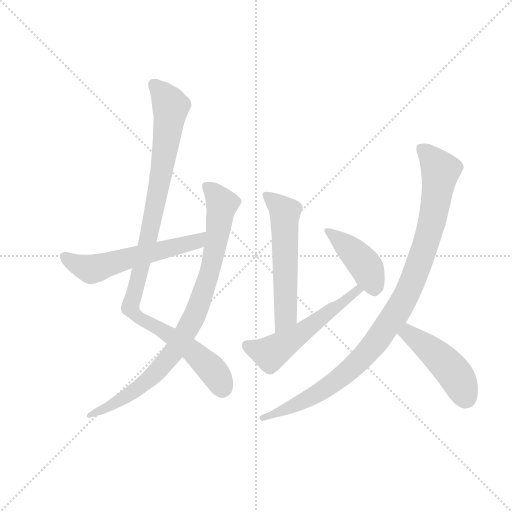
t = 0.00 s
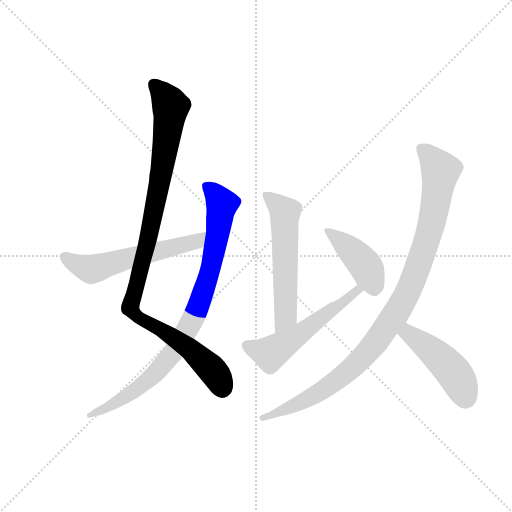
t = 1.39 s
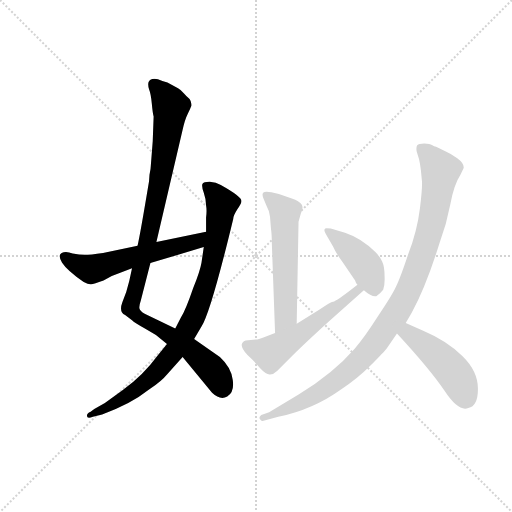
t = 2.78 s
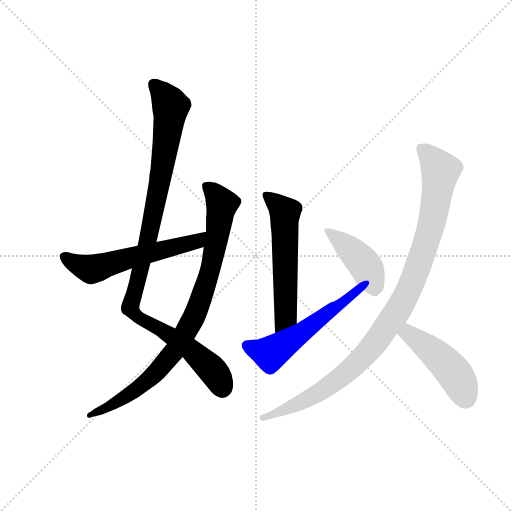
t = 4.18 s
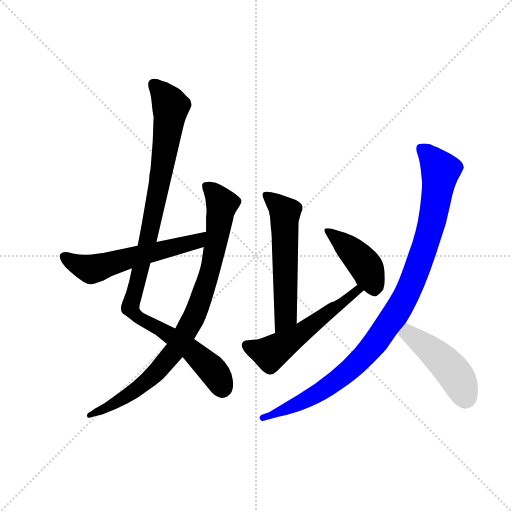
t = 5.57 s
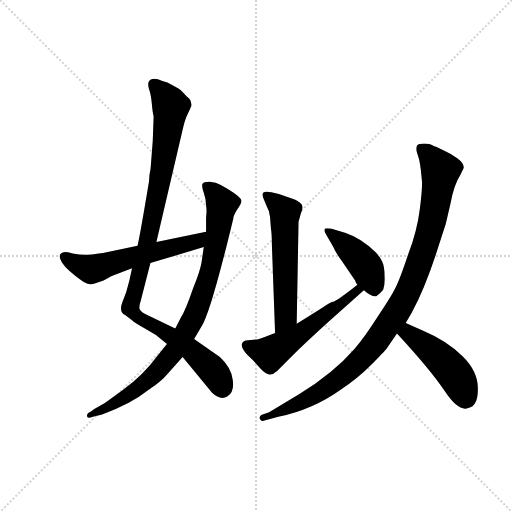
t = 6.96 s

The animated SVG that drew these frames (rendered in a browser with its animation timeline set to each time). Animation: 8 CSS @keyframes rules; one cycle of 6.96 s.

<svg version="1.1" viewBox="0 0 1024 1024" xmlns="http://www.w3.org/2000/svg">
  <g stroke="lightgray" stroke-dasharray="1,1" stroke-width="1" transform="scale(4, 4)">
    <line x1="0" y1="0" x2="256" y2="256"></line>
    <line x1="256" y1="0" x2="0" y2="256"></line>
    <line x1="128" y1="0" x2="128" y2="256"></line>
    <line x1="0" y1="128" x2="256" y2="128"></line>
  </g>
  <g transform="scale(0.92, -0.92) translate(60, -850)">
    <style type="text/css">
      
        @keyframes keyframes0 {
          from {
            stroke: blue;
            stroke-dashoffset: 1035;
            stroke-width: 128;
          }
          77% {
            animation-timing-function: step-end;
            stroke: blue;
            stroke-dashoffset: 0;
            stroke-width: 128;
          }
          to {
            stroke: black;
            stroke-width: 1024;
          }
        }
        #make-me-a-hanzi-animation-0 {
          animation: keyframes0 1.09228515625s both;
          animation-delay: 0s;
          animation-timing-function: linear;
        }
      
        @keyframes keyframes1 {
          from {
            stroke: blue;
            stroke-dashoffset: 881;
            stroke-width: 128;
          }
          74% {
            animation-timing-function: step-end;
            stroke: blue;
            stroke-dashoffset: 0;
            stroke-width: 128;
          }
          to {
            stroke: black;
            stroke-width: 1024;
          }
        }
        #make-me-a-hanzi-animation-1 {
          animation: keyframes1 0.9669596354166666s both;
          animation-delay: 1.09228515625s;
          animation-timing-function: linear;
        }
      
        @keyframes keyframes2 {
          from {
            stroke: blue;
            stroke-dashoffset: 576;
            stroke-width: 128;
          }
          65% {
            animation-timing-function: step-end;
            stroke: blue;
            stroke-dashoffset: 0;
            stroke-width: 128;
          }
          to {
            stroke: black;
            stroke-width: 1024;
          }
        }
        #make-me-a-hanzi-animation-2 {
          animation: keyframes2 0.71875s both;
          animation-delay: 2.0592447916666665s;
          animation-timing-function: linear;
        }
      
        @keyframes keyframes3 {
          from {
            stroke: blue;
            stroke-dashoffset: 572;
            stroke-width: 128;
          }
          65% {
            animation-timing-function: step-end;
            stroke: blue;
            stroke-dashoffset: 0;
            stroke-width: 128;
          }
          to {
            stroke: black;
            stroke-width: 1024;
          }
        }
        #make-me-a-hanzi-animation-3 {
          animation: keyframes3 0.7154947916666666s both;
          animation-delay: 2.7779947916666665s;
          animation-timing-function: linear;
        }
      
        @keyframes keyframes4 {
          from {
            stroke: blue;
            stroke-dashoffset: 549;
            stroke-width: 128;
          }
          64% {
            animation-timing-function: step-end;
            stroke: blue;
            stroke-dashoffset: 0;
            stroke-width: 128;
          }
          to {
            stroke: black;
            stroke-width: 1024;
          }
        }
        #make-me-a-hanzi-animation-4 {
          animation: keyframes4 0.69677734375s both;
          animation-delay: 3.493489583333333s;
          animation-timing-function: linear;
        }
      
        @keyframes keyframes5 {
          from {
            stroke: blue;
            stroke-dashoffset: 424;
            stroke-width: 128;
          }
          58% {
            animation-timing-function: step-end;
            stroke: blue;
            stroke-dashoffset: 0;
            stroke-width: 128;
          }
          to {
            stroke: black;
            stroke-width: 1024;
          }
        }
        #make-me-a-hanzi-animation-5 {
          animation: keyframes5 0.5950520833333334s both;
          animation-delay: 4.190266927083333s;
          animation-timing-function: linear;
        }
      
        @keyframes keyframes6 {
          from {
            stroke: blue;
            stroke-dashoffset: 1021;
            stroke-width: 128;
          }
          77% {
            animation-timing-function: step-end;
            stroke: blue;
            stroke-dashoffset: 0;
            stroke-width: 128;
          }
          to {
            stroke: black;
            stroke-width: 1024;
          }
        }
        #make-me-a-hanzi-animation-6 {
          animation: keyframes6 1.0808919270833333s both;
          animation-delay: 4.785319010416666s;
          animation-timing-function: linear;
        }
      
        @keyframes keyframes7 {
          from {
            stroke: blue;
            stroke-dashoffset: 462;
            stroke-width: 128;
          }
          60% {
            animation-timing-function: step-end;
            stroke: blue;
            stroke-dashoffset: 0;
            stroke-width: 128;
          }
          to {
            stroke: black;
            stroke-width: 1024;
          }
        }
        #make-me-a-hanzi-animation-7 {
          animation: keyframes7 0.6259765625s both;
          animation-delay: 5.866210937499999s;
          animation-timing-function: linear;
        }
      
    </style>
    
      <path d="M 246 196 L 267 278 L 280 324 L 337 568 Q 342 590 348 602 Q 354 614 356 620 Q 356 631 351 636 Q 346 640 340 647 Q 334 654 327 658 L 313 666 Q 305 671 293 674 Q 270 684 263 672 Q 261 665 264 656 Q 268 646 270 625 Q 272 603 274 597 L 272 543 L 268 492 Q 268 484 265 470 L 264 456 Q 244 336 239 316 L 227 267 L 221 239 Q 215 213 206 193 Q 198 172 212 165 L 227 154 Q 232 149 255 136 L 279 122 L 303 102 L 337 74 L 401 -4 Q 419 -21 434 -12 Q 450 -3 446 24 Q 443 51 418 74 L 362 113 L 321 136 L 259 166 Q 247 171 244 177 Q 241 182 246 196 Z" fill="lightgray"></path>
    
      <path d="M 383 313 L 378 279 Q 375 261 360 224 Q 344 177 333 159 L 321 136 L 303 102 L 281 75 Q 252 35 207 2 L 168 -26 L 145 -39 L 137 -45 Q 129 -48 129 -54 Q 129 -61 142 -56 L 162 -51 Q 224 -29 264 3 Q 292 22 304 37 L 337 74 L 362 113 L 378 140 Q 398 171 447 374 Q 447 381 456 395 Q 465 408 465 413 Q 465 423 420 448 Q 410 454 396 455 Q 382 455 380 450 Q 378 444 383 431 Q 388 417 388 403 Q 390 393 388 377 L 388 346 L 383 313 Z" fill="lightgray"></path>
    
      <path d="M 267 278 L 383 313 C 412 322 417 352 388 346 L 280 324 L 239 316 L 164 300 Q 136 296 124 296 Q 113 296 98 299 Q 83 305 74 300 Q 65 295 75 279 Q 86 262 122 237 Q 133 231 138 232 Q 144 232 165 240 L 183 250 L 227 267 L 267 278 Z" fill="lightgray"></path>
    
      <path d="M 585 146 L 589 368 L 594 386 Q 603 403 590 411 Q 586 415 565 422 Q 545 429 530 432 Q 516 435 512 431 Q 509 427 513 418 L 520 401 Q 526 391 527 379 L 529 353 Q 531 340 531 319 L 538 126 C 539 96 584 116 585 146 Z" fill="lightgray"></path>
    
      <path d="M 633 176 L 585 146 L 538 126 L 514 117 Q 501 112 496 112 L 474 110 Q 455 103 478 78 Q 494 63 498 58 L 505 50 Q 519 35 527 36 Q 535 36 543 44 L 576 77 Q 601 102 656 152 L 731 219 C 753 239 741 249 717 231 L 708 224 Q 672 196 664 194 Q 661 195 633 176 Z" fill="lightgray"></path>
    
      <path d="M 731 219 Q 748 204 758 206 Q 767 212 773 220 Q 777 230 776 250 Q 776 270 771 281 Q 767 291 756 302 Q 726 332 690 344 L 659 353 Q 648 355 647 353 Q 643 350 648 342 L 664 314 Q 670 300 685 280 L 712 240 Q 713 235 717 231 L 731 219 Z" fill="lightgray"></path>
    
      <path d="M 941 470 L 948 485 Q 949 495 934 506 Q 919 517 907 522 L 888 531 Q 884 532 879 535 Q 875 537 862 538 Q 850 538 847 534 Q 844 529 846 520 L 851 504 Q 853 496 855 480 L 857 459 Q 859 447 853 398 Q 847 348 827 296 Q 810 245 801 227 Q 793 209 762 163 Q 732 116 711 92 Q 665 39 590 -7 L 525 -46 L 508 -52 Q 502 -57 505 -61 Q 508 -66 511 -65 L 545 -56 Q 621 -40 682 4 Q 716 26 746 56 Q 776 86 781 93 L 803 125 L 822 148 L 835 170 Q 866 227 895 320 Q 911 363 919 406 Q 927 449 941 470 Z" fill="lightgray"></path>
    
      <path d="M 803 125 Q 875 47 906 1 Q 937 -46 958 -37 Q 979 -33 979 5 Q 979 43 945 76 Q 912 109 860 131 L 822 148 C 795 160 783 147 803 125 Z" fill="lightgray"></path>
    
    
      <clipPath id="make-me-a-hanzi-clip-0">
        <path d="M 246 196 L 267 278 L 280 324 L 337 568 Q 342 590 348 602 Q 354 614 356 620 Q 356 631 351 636 Q 346 640 340 647 Q 334 654 327 658 L 313 666 Q 305 671 293 674 Q 270 684 263 672 Q 261 665 264 656 Q 268 646 270 625 Q 272 603 274 597 L 272 543 L 268 492 Q 268 484 265 470 L 264 456 Q 244 336 239 316 L 227 267 L 221 239 Q 215 213 206 193 Q 198 172 212 165 L 227 154 Q 232 149 255 136 L 279 122 L 303 102 L 337 74 L 401 -4 Q 419 -21 434 -12 Q 450 -3 446 24 Q 443 51 418 74 L 362 113 L 321 136 L 259 166 Q 247 171 244 177 Q 241 182 246 196 Z"></path>
      </clipPath>
      <path clip-path="url(#make-me-a-hanzi-clip-0)" d="M 273 667 L 306 629 L 311 613 L 264 336 L 223 182 L 244 158 L 355 90 L 408 39 L 423 6" fill="none" id="make-me-a-hanzi-animation-0" stroke-dasharray="907 1814" stroke-linecap="round"></path>
    
      <clipPath id="make-me-a-hanzi-clip-1">
        <path d="M 383 313 L 378 279 Q 375 261 360 224 Q 344 177 333 159 L 321 136 L 303 102 L 281 75 Q 252 35 207 2 L 168 -26 L 145 -39 L 137 -45 Q 129 -48 129 -54 Q 129 -61 142 -56 L 162 -51 Q 224 -29 264 3 Q 292 22 304 37 L 337 74 L 362 113 L 378 140 Q 398 171 447 374 Q 447 381 456 395 Q 465 408 465 413 Q 465 423 420 448 Q 410 454 396 455 Q 382 455 380 450 Q 378 444 383 431 Q 388 417 388 403 Q 390 393 388 377 L 388 346 L 383 313 Z"></path>
      </clipPath>
      <path clip-path="url(#make-me-a-hanzi-clip-1)" d="M 387 446 L 423 405 L 397 260 L 354 145 L 323 92 L 260 22 L 206 -18 L 136 -52" fill="none" id="make-me-a-hanzi-animation-1" stroke-dasharray="753 1506" stroke-linecap="round"></path>
    
      <clipPath id="make-me-a-hanzi-clip-2">
        <path d="M 267 278 L 383 313 C 412 322 417 352 388 346 L 280 324 L 239 316 L 164 300 Q 136 296 124 296 Q 113 296 98 299 Q 83 305 74 300 Q 65 295 75 279 Q 86 262 122 237 Q 133 231 138 232 Q 144 232 165 240 L 183 250 L 227 267 L 267 278 Z"></path>
      </clipPath>
      <path clip-path="url(#make-me-a-hanzi-clip-2)" d="M 81 291 L 138 265 L 342 318 L 367 326 L 381 341" fill="none" id="make-me-a-hanzi-animation-2" stroke-dasharray="448 896" stroke-linecap="round"></path>
    
      <clipPath id="make-me-a-hanzi-clip-3">
        <path d="M 585 146 L 589 368 L 594 386 Q 603 403 590 411 Q 586 415 565 422 Q 545 429 530 432 Q 516 435 512 431 Q 509 427 513 418 L 520 401 Q 526 391 527 379 L 529 353 Q 531 340 531 319 L 538 126 C 539 96 584 116 585 146 Z"></path>
      </clipPath>
      <path clip-path="url(#make-me-a-hanzi-clip-3)" d="M 518 425 L 560 389 L 562 170 L 542 134" fill="none" id="make-me-a-hanzi-animation-3" stroke-dasharray="444 888" stroke-linecap="round"></path>
    
      <clipPath id="make-me-a-hanzi-clip-4">
        <path d="M 633 176 L 585 146 L 538 126 L 514 117 Q 501 112 496 112 L 474 110 Q 455 103 478 78 Q 494 63 498 58 L 505 50 Q 519 35 527 36 Q 535 36 543 44 L 576 77 Q 601 102 656 152 L 731 219 C 753 239 741 249 717 231 L 708 224 Q 672 196 664 194 Q 661 195 633 176 Z"></path>
      </clipPath>
      <path clip-path="url(#make-me-a-hanzi-clip-4)" d="M 476 99 L 527 82 L 594 124 L 705 212 L 723 217" fill="none" id="make-me-a-hanzi-animation-4" stroke-dasharray="421 842" stroke-linecap="round"></path>
    
      <clipPath id="make-me-a-hanzi-clip-5">
        <path d="M 731 219 Q 748 204 758 206 Q 767 212 773 220 Q 777 230 776 250 Q 776 270 771 281 Q 767 291 756 302 Q 726 332 690 344 L 659 353 Q 648 355 647 353 Q 643 350 648 342 L 664 314 Q 670 300 685 280 L 712 240 Q 713 235 717 231 L 731 219 Z"></path>
      </clipPath>
      <path clip-path="url(#make-me-a-hanzi-clip-5)" d="M 653 348 L 708 302 L 737 269 L 754 219" fill="none" id="make-me-a-hanzi-animation-5" stroke-dasharray="296 592" stroke-linecap="round"></path>
    
      <clipPath id="make-me-a-hanzi-clip-6">
        <path d="M 941 470 L 948 485 Q 949 495 934 506 Q 919 517 907 522 L 888 531 Q 884 532 879 535 Q 875 537 862 538 Q 850 538 847 534 Q 844 529 846 520 L 851 504 Q 853 496 855 480 L 857 459 Q 859 447 853 398 Q 847 348 827 296 Q 810 245 801 227 Q 793 209 762 163 Q 732 116 711 92 Q 665 39 590 -7 L 525 -46 L 508 -52 Q 502 -57 505 -61 Q 508 -66 511 -65 L 545 -56 Q 621 -40 682 4 Q 716 26 746 56 Q 776 86 781 93 L 803 125 L 822 148 L 835 170 Q 866 227 895 320 Q 911 363 919 406 Q 927 449 941 470 Z"></path>
      </clipPath>
      <path clip-path="url(#make-me-a-hanzi-clip-6)" d="M 857 526 L 897 479 L 892 438 L 879 364 L 861 304 L 807 179 L 746 93 L 686 34 L 604 -20 L 511 -58" fill="none" id="make-me-a-hanzi-animation-6" stroke-dasharray="893 1786" stroke-linecap="round"></path>
    
      <clipPath id="make-me-a-hanzi-clip-7">
        <path d="M 803 125 Q 875 47 906 1 Q 937 -46 958 -37 Q 979 -33 979 5 Q 979 43 945 76 Q 912 109 860 131 L 822 148 C 795 160 783 147 803 125 Z"></path>
      </clipPath>
      <path clip-path="url(#make-me-a-hanzi-clip-7)" d="M 824 136 L 827 125 L 879 87 L 923 44 L 944 9 L 951 -18" fill="none" id="make-me-a-hanzi-animation-7" stroke-dasharray="334 668" stroke-linecap="round"></path>
    
  </g>
</svg>
